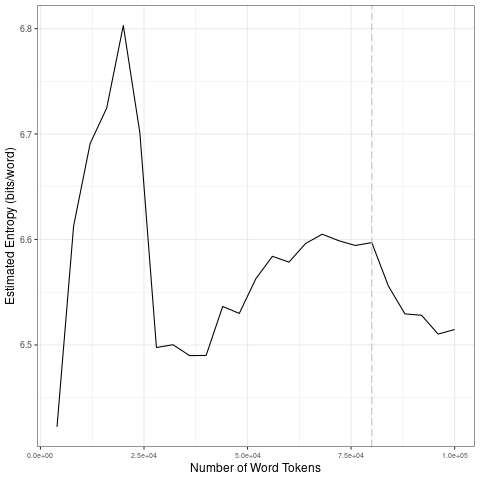

Data behind this chart, as committed beside it:
file, entropy.Corpus.Size, entropy.Entropy, sd.Corpus.Size, sd.SD
data/2021_by_fr/2021-02-10_tokens_1-gram…, 4000, 6.422, 20000, 0.1448
data/2021_by_fr/2021-02-10_tokens_1-gram…, 8000, 6.613, 40000, 0.09253
data/2021_by_fr/2021-02-10_tokens_1-gram…, 12000, 6.691, 60000, 0.02437
data/2021_by_fr/2021-02-10_tokens_1-gram…, 16000, 6.725, 80000, 0.004107
data/2021_by_fr/2021-02-10_tokens_1-gram…, 20000, 6.803, 1e+05, 0.01783
data/2021_by_fr/2021-02-10_tokens_1-gram…, 24000, 6.701, 20000, 0.1448
data/2021_by_fr/2021-02-10_tokens_1-gram…, 28000, 6.498, 40000, 0.09253
data/2021_by_fr/2021-02-10_tokens_1-gram…, 32000, 6.5, 60000, 0.02437
data/2021_by_fr/2021-02-10_tokens_1-gram…, 36000, 6.49, 80000, 0.004107
data/2021_by_fr/2021-02-10_tokens_1-gram…, 40000, 6.49, 1e+05, 0.01783
data/2021_by_fr/2021-02-10_tokens_1-gram…, 44000, 6.536, 20000, 0.1448
data/2021_by_fr/2021-02-10_tokens_1-gram…, 48000, 6.53, 40000, 0.09253
data/2021_by_fr/2021-02-10_tokens_1-gram…, 52000, 6.563, 60000, 0.02437
data/2021_by_fr/2021-02-10_tokens_1-gram…, 56000, 6.584, 80000, 0.004107
data/2021_by_fr/2021-02-10_tokens_1-gram…, 60000, 6.579, 1e+05, 0.01783
data/2021_by_fr/2021-02-10_tokens_1-gram…, 64000, 6.596, 20000, 0.1448
data/2021_by_fr/2021-02-10_tokens_1-gram…, 68000, 6.605, 40000, 0.09253
data/2021_by_fr/2021-02-10_tokens_1-gram…, 72000, 6.599, 60000, 0.02437
data/2021_by_fr/2021-02-10_tokens_1-gram…, 76000, 6.594, 80000, 0.004107
data/2021_by_fr/2021-02-10_tokens_1-gram…, 80000, 6.597, 1e+05, 0.01783
data/2021_by_fr/2021-02-10_tokens_1-gram…, 84000, 6.556, 20000, 0.1448
data/2021_by_fr/2021-02-10_tokens_1-gram…, 88000, 6.529, 40000, 0.09253
data/2021_by_fr/2021-02-10_tokens_1-gram…, 92000, 6.528, 60000, 0.02437
data/2021_by_fr/2021-02-10_tokens_1-gram…, 96000, 6.51, 80000, 0.004107
data/2021_by_fr/2021-02-10_tokens_1-gram…, 1e+05, 6.515, 1e+05, 0.01783
